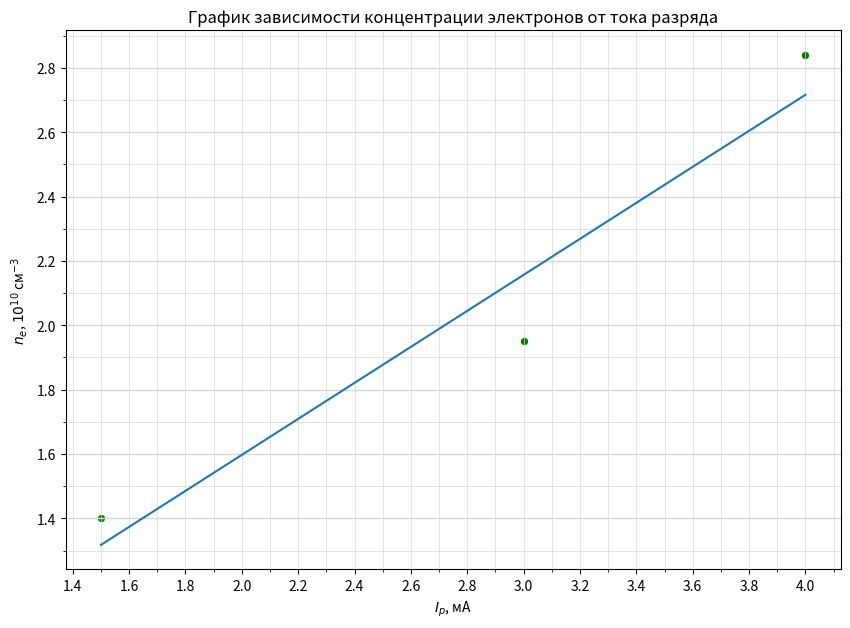

This chart was generated by the following Python code:
import numpy as np
import matplotlib.pyplot as plt
from matplotlib.ticker import MultipleLocator

plt.figure(figsize=(10,7))  #Размер изображения
plt.title('График зависимости концентрации электронов от тока разряда') # Заголовок

x = [4, 3, 1.5] # Координата x
y = [2.84, 1.95, 1.40] # Координата y


plt.scatter(x, y, s=18, c='green')  # Экспериментальные точки на графике

plt.xlabel('$I_р$, мА') # Подпись абсцисс
plt.ylabel('$n_e$, $10^{10}$ см$^{-3}$') # Подпись ординат

p = np.polyfit(x, y, deg=1) # Построение кривой по мнк
p_f = np.poly1d(p)
plt.plot(x, p_f(x))
print(p_f)


DP = 2
ax = plt.gca()

## Характеристики сетки

ax.yaxis.set_minor_locator(MultipleLocator(0.1))
ax.yaxis.set_major_locator(MultipleLocator(0.2))
ax.xaxis.set_minor_locator(MultipleLocator(0.1))
ax.xaxis.set_major_locator(MultipleLocator(0.2))
ax.yaxis.grid(True,'major',linewidth=2/DP,linestyle='-',color='#d7d7d7')
ax.xaxis.grid(True,'minor',linewidth=1/DP,linestyle='-',color='#d7d7d7')
ax.yaxis.grid(True,'minor',linewidth=1/DP,linestyle='-',color='#d7d7d7')
ax.xaxis.grid(True,'major',linewidth=1/DP,linestyle='-',color='#d7d7d7',zorder=0)

plt.savefig('NI')